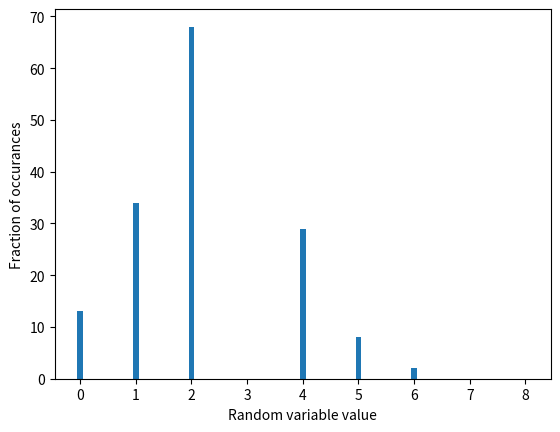

The script that saved this image:
import matplotlib.pyplot as plt
import numpy as np

# You may wish to write some code here

def binomial(n, p) :
  # Your code to generate a binomial random variable goes here
  nv = 0
  for i in range(n) : 
      if np.random.uniform(0,1)<p : nv = nv + 1
  return nv  

nparam, prob = 8, 0.3
noutcomes = nparam + 1 
counts = np.zeros(noutcomes)
for i in range(200) : 
  # Your code to generate multiple binomial variables using the function
  # called binomial above and to count how often each outcome comes
  # up goes here.  
  myvar = binomial( nparam, prob )
  counts[myvar] = counts[myvar] + 1
  
  
sample_space = np.zeros(noutcomes)
for i in range(noutcomes) : 
  # Your function to convert the count of the number of times each 
  # value for the random variable comes up to the fraction of times
  # each outcome comes up goes here.  You should also set the elements
  # of the list sample_space to the various values in the sample space for this particular random variable so that the plot appears correctly.
  sample_space[i] = i
  counts[myvar] = counts[myvar] / 200

plt.bar( sample_space, counts, width=0.1 )
plt.xlabel("Random variable value")
plt.ylabel("Fraction of occurances")
plt.savefig("myhistogram.png")
